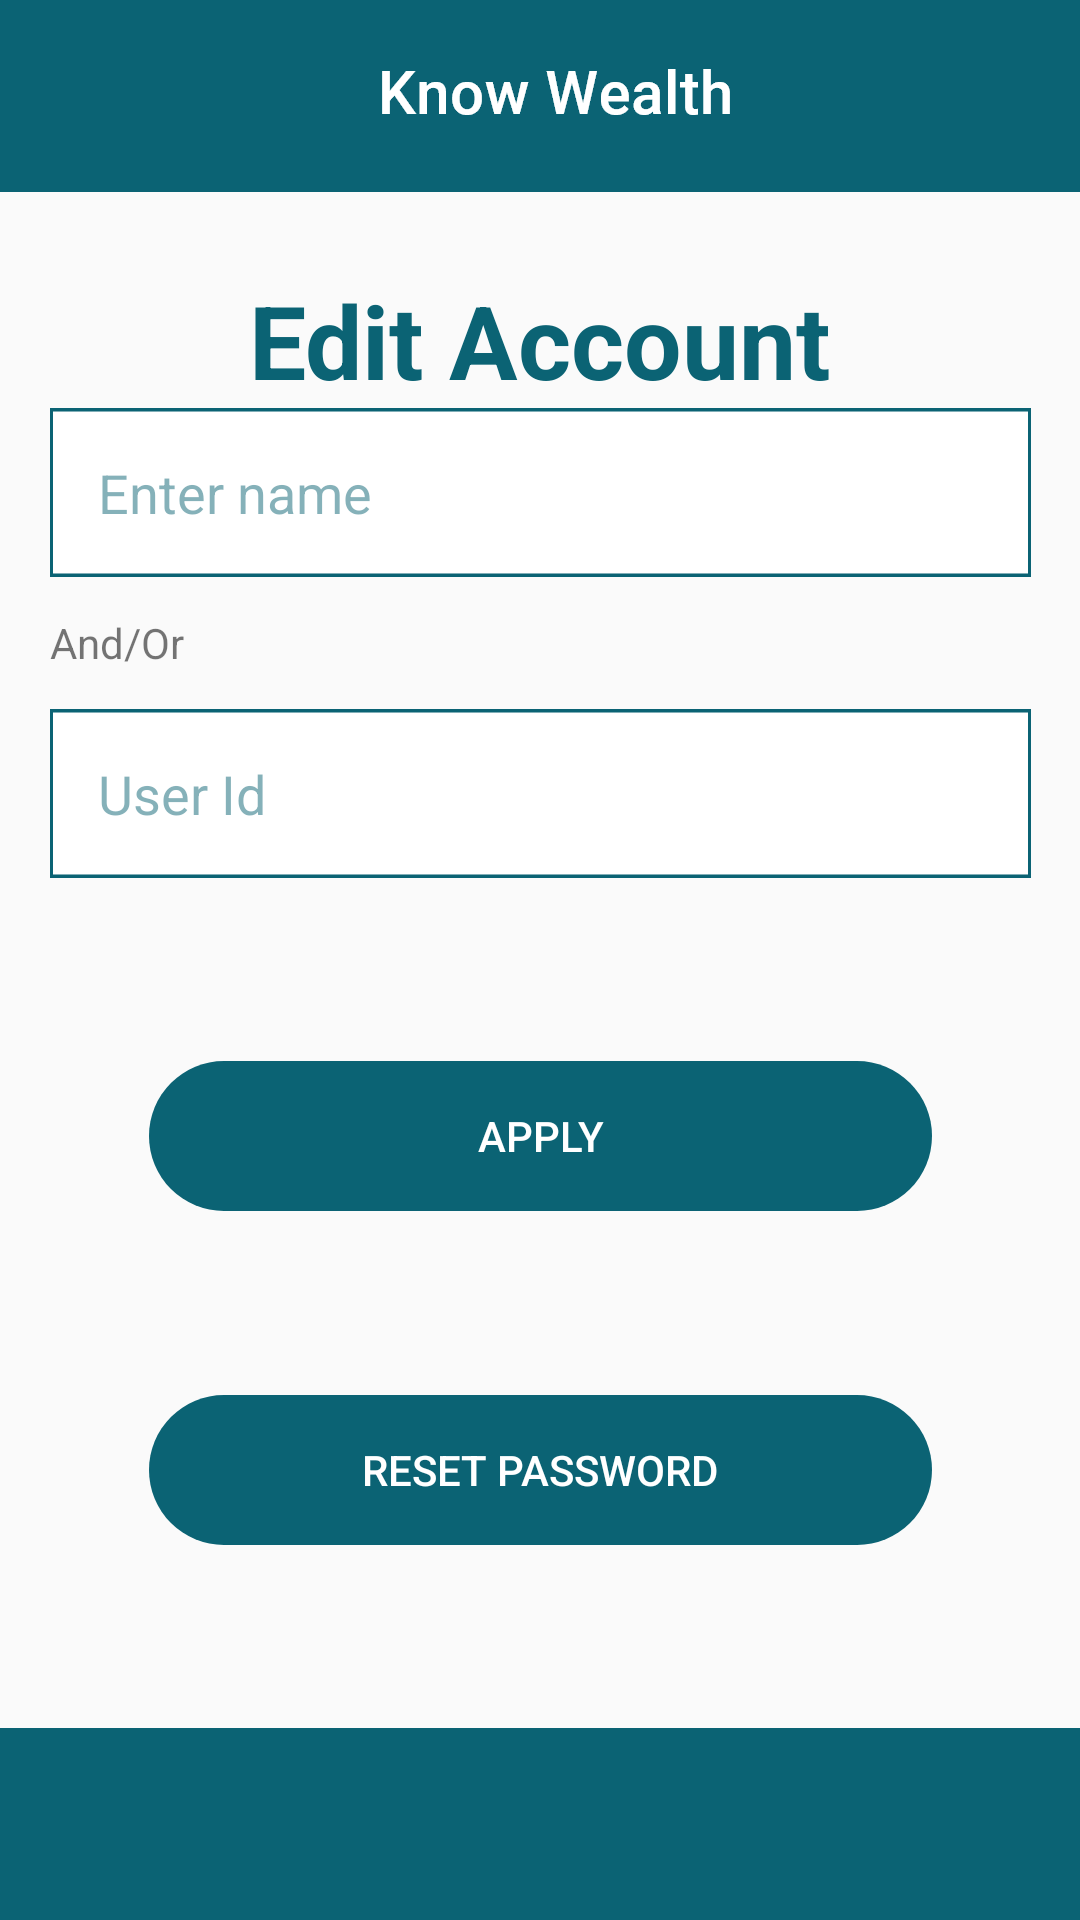

Produce the Android XML layout that renders to this screen, including the resource entries it uses.
<!-- AndroidManifest.xml: application theme Theme.KnowWealth -->
<!-- res/layout/activity_account_edit.xml -->
<?xml version="1.0" encoding="utf-8"?>
<androidx.constraintlayout.widget.ConstraintLayout xmlns:android="http://schemas.android.com/apk/res/android"
    xmlns:app="http://schemas.android.com/apk/res-auto"
    xmlns:tools="http://schemas.android.com/tools"
    android:layout_width="match_parent"
    android:layout_height="match_parent"
    tools:context=".AccountEdit">

    <LinearLayout
        android:id="@+id/header"
        android:layout_width="match_parent"
        android:layout_height="64dp"
        android:background="@color/main_color"
        app:layout_constraintBottom_toBottomOf="@id/activity_title"
        app:layout_constraintEnd_toEndOf="parent"
        app:layout_constraintHorizontal_bias="0.0"
        app:layout_constraintStart_toStartOf="parent"
        app:layout_constraintTop_toTopOf="parent"
        app:layout_constraintVertical_bias="0.0">

        <ImageView
            android:id="@+id/backArrow"
            android:layout_width="wrap_content"
            android:layout_height="wrap_content"
            android:layout_gravity="center"
            android:layout_marginHorizontal="30dp"
            android:contentDescription="@string/back_arrow"
            app:srcCompat="@drawable/arrow" />

        <ImageView
            android:id="@+id/header_title"
            android:layout_width="wrap_content"
            android:layout_height="wrap_content"
            android:layout_gravity="center"
            android:layout_marginLeft="66dp"
            android:contentDescription="Know Wealth top"
            app:srcCompat="@drawable/group_1" />
    </LinearLayout>

    <TextView
        android:id="@+id/activity_title"
        android:layout_width="wrap_content"
        android:layout_height="wrap_content"
        android:text="Edit Account"
        android:textColor="@color/main_color"
        android:textSize="34sp"
        android:textStyle="bold"
        app:layout_constraintBottom_toBottomOf="parent"
        app:layout_constraintEnd_toEndOf="parent"
        app:layout_constraintStart_toStartOf="parent"
        app:layout_constraintTop_toBottomOf="@+id/header"
        app:layout_constraintVertical_bias=".05"/>

    <EditText
        android:id="@+id/fullName"
        android:layout_width="wrap_content"
        android:layout_height="wrap_content"
        android:layout_marginBottom="20dp"
        android:autofillHints=""
        android:background="@drawable/rectangle_122"
        android:ems="10"
        android:hint="@string/enter_name"
        android:inputType="textShortMessage|textPassword"
        android:maxLength="20"
        android:maxLines="1"
        android:padding="16dp"
        android:singleLine="true"
        android:textColorHint="#800B6374"
        app:layout_constraintBottom_toTopOf="@+id/userIdCreateAccount"
        app:layout_constraintEnd_toEndOf="parent"
        app:layout_constraintStart_toStartOf="parent"
        app:layout_constraintTop_toBottomOf="@+id/activity_title"
        app:layout_constraintVertical_bias="1.0" />

    <EditText
        android:id="@+id/userIdCreateAccount"
        android:layout_width="wrap_content"
        android:layout_height="wrap_content"
        android:layout_marginTop="44dp"
        android:autofillHints=""
        android:background="@drawable/rectangle_122"
        android:ems="10"
        android:hint="@string/user_id"
        android:inputType="textShortMessage|textPassword"
        android:maxLength="30"
        android:maxLines="1"
        android:padding="16dp"
        android:singleLine="true"
        android:textColorHint="#800B6374"
        app:layout_constraintEnd_toEndOf="parent"
        app:layout_constraintStart_toStartOf="parent"
        app:layout_constraintTop_toBottomOf="@id/fullName" />

    <Button
        android:id="@+id/apply_button"
        style="@style/Widget.AppCompat.Button"
        android:layout_width="261dp"
        android:layout_height="50dp"
        android:background="@drawable/main_button"
        android:contextClickable="false"
        android:paddingStart="28dp"
        android:paddingEnd="28dp"
        android:stateListAnimator="@android:anim/accelerate_decelerate_interpolator"
        android:text="Apply"
        android:textColor="#FFFFFF"
        app:layout_constraintBottom_toTopOf="@+id/password_button"
        app:layout_constraintEnd_toEndOf="parent"
        app:layout_constraintStart_toStartOf="parent"
        app:layout_constraintTop_toBottomOf="@+id/userIdCreateAccount" />

    <Button
        android:id="@+id/password_button"
        style="@style/Widget.AppCompat.Button"
        android:layout_width="261dp"
        android:layout_height="50dp"
        android:background="@drawable/main_button"
        android:contextClickable="false"
        android:paddingStart="28dp"
        android:paddingEnd="28dp"
        android:stateListAnimator="@android:anim/accelerate_decelerate_interpolator"
        android:text="Reset Password"
        android:textColor="#FFFFFF"
        app:layout_constraintBottom_toTopOf="@+id/footer"
        app:layout_constraintEnd_toEndOf="parent"
        app:layout_constraintStart_toStartOf="parent"
        app:layout_constraintTop_toBottomOf="@+id/apply_button"
        app:layout_constraintVertical_bias=".1" />

    <LinearLayout
        android:id="@+id/footer"
        android:layout_width="match_parent"
        android:layout_height="64dp"
        android:background="@color/main_color"
        android:orientation="horizontal"
        app:layout_constraintVertical_bias="1"
        app:layout_constraintBottom_toBottomOf="parent"
        app:layout_constraintEnd_toEndOf="parent"
        app:layout_constraintStart_toStartOf="parent"
        app:layout_constraintTop_toTopOf="parent" />

    <TextView
        android:id="@+id/or"
        android:layout_width="wrap_content"
        android:layout_height="wrap_content"
        android:text="And/Or"
        app:layout_constraintBottom_toTopOf="@+id/userIdCreateAccount"
        app:layout_constraintStart_toStartOf="@+id/userIdCreateAccount"
        app:layout_constraintTop_toBottomOf="@+id/fullName" />

</androidx.constraintlayout.widget.ConstraintLayout>
<!-- resources referenced by this layout -->
<resources>
  <color name="main_color">#0B6374</color>
  <!-- drawable group_1: png bitmap (drawable-hdpi, 2201 bytes) -->
  <!-- drawable main_button (drawable) -->
  <?xml version="1.0" encoding="utf-8"?>
  <shape xmlns:android="http://schemas.android.com/apk/res/android" android:shape="rectangle">
      <solid android:color="#0B6374"></solid>
      <corners android:radius="300dp"></corners>
  </shape>
  <!-- drawable rectangle_122: png bitmap (drawable-hdpi, 950 bytes) -->
  <string name="back_arrow">back arrow</string>
  <string name="enter_name">Enter name</string>
  <string name="user_id">User Id</string>
  <style name="Theme.KnowWealth" parent="Theme.MaterialComponents.DayNight.NoActionBar.Bridge">
          
          <item name="colorPrimary">@color/purple_500</item>
          <item name="colorPrimaryVariant">@color/purple_700</item>
          <item name="colorOnPrimary">@color/white</item>
          
          <item name="colorSecondary">@color/teal_200</item>
          <item name="colorSecondaryVariant">@color/teal_700</item>
          <item name="colorOnSecondary">@color/black</item>
          
          <item name="android:statusBarColor" tools:targetApi="l">?attr/colorPrimaryVariant</item>
          
      </style>
  <color name="purple_500">#FF6200EE</color>
  <color name="purple_700">#FF3700B3</color>
  <color name="white">#FFFFFFFF</color>
  <color name="teal_200">#FF03DAC5</color>
  <color name="teal_700">#CB018786</color>
  <color name="black">#FF000000</color>
</resources>
